The GitHub repository GabrielMacielZavarize/identificadordeabelha contains a labelled image folder "processed_campo_aug" with 6 categories: cleopatra, cupreola, discors, euterpe, semele, sparsilis. Examples follow, each with its label.

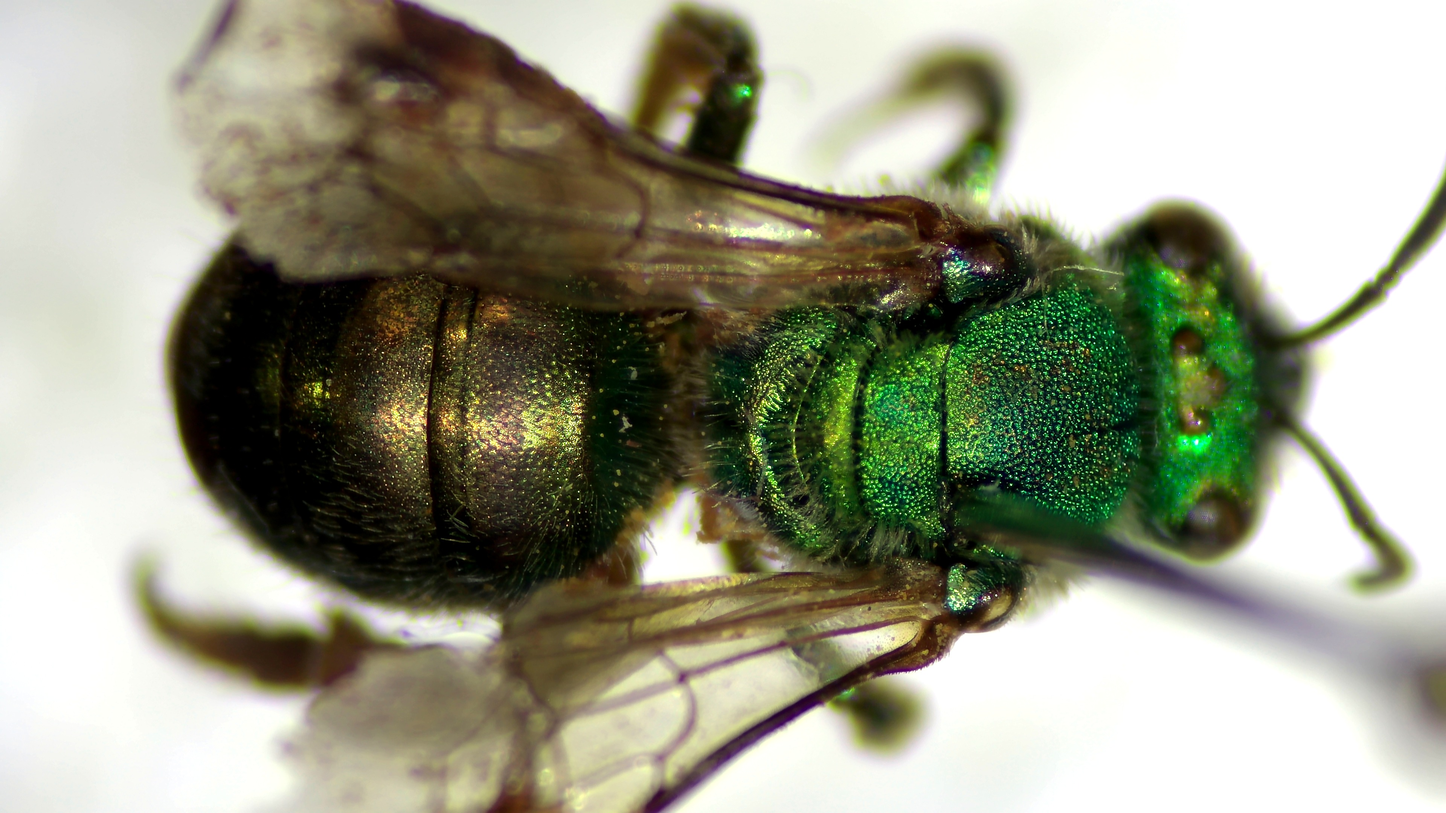
Label: euterpe

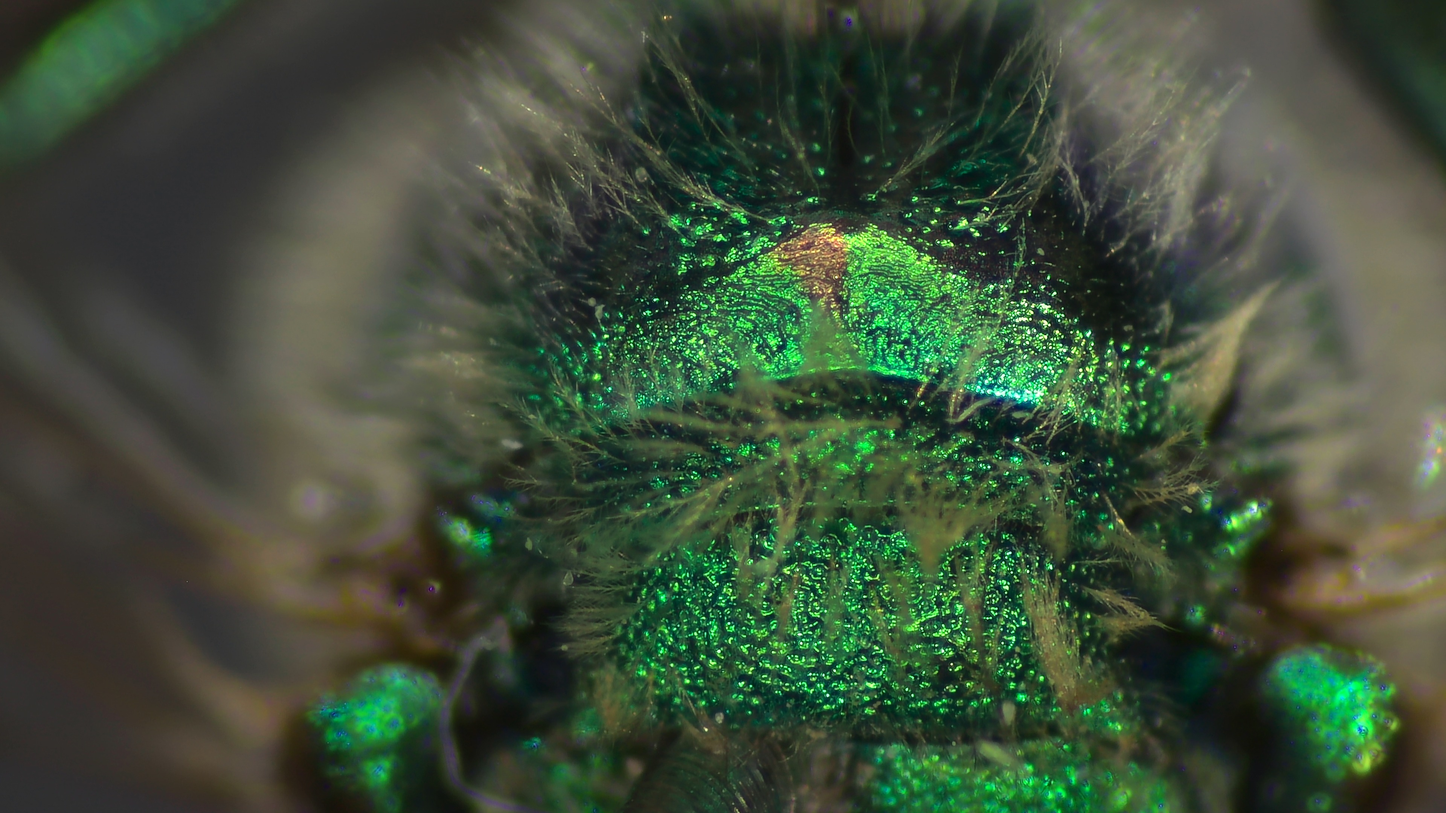
Label: cupreola

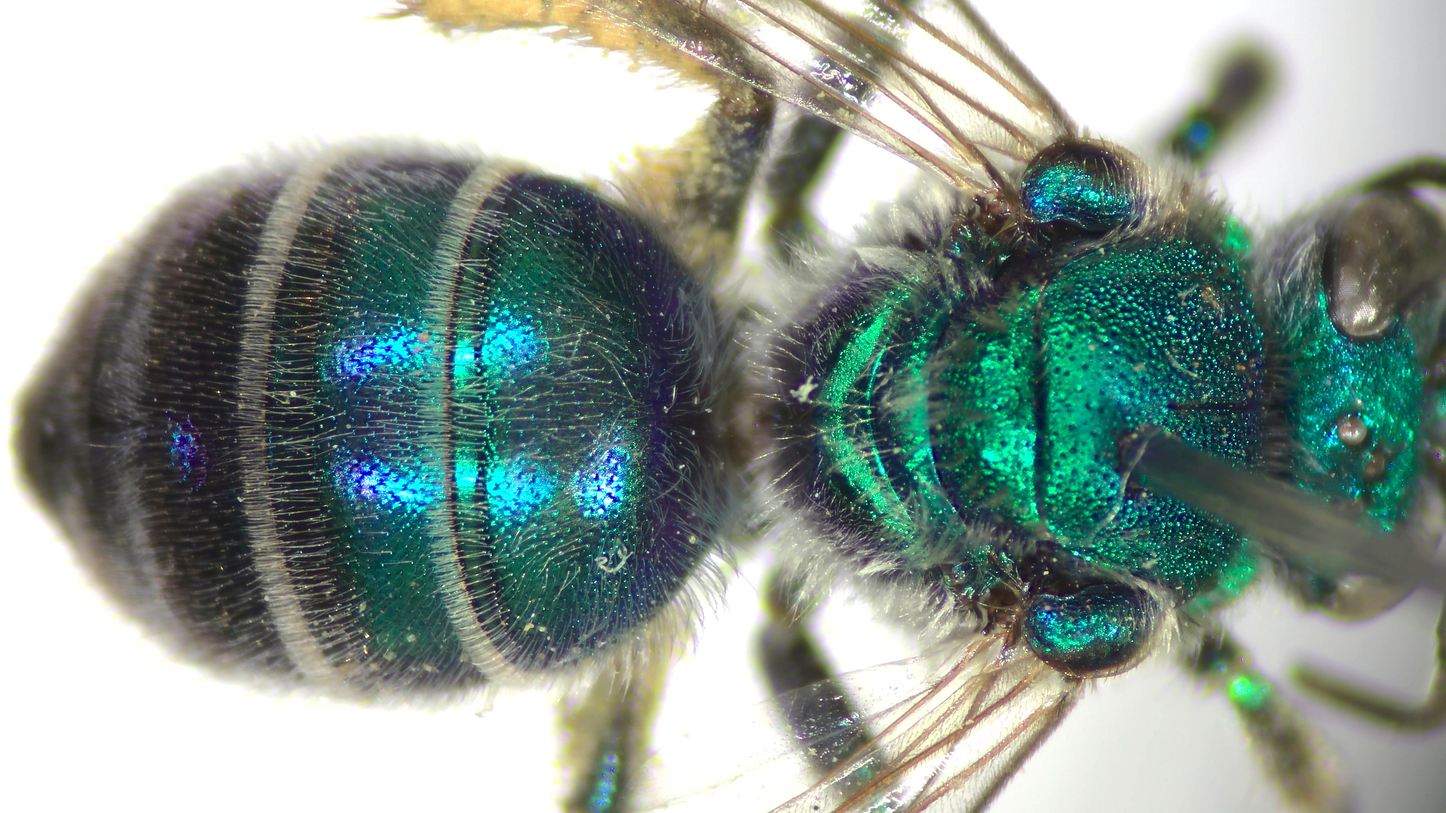
Label: cleopatra

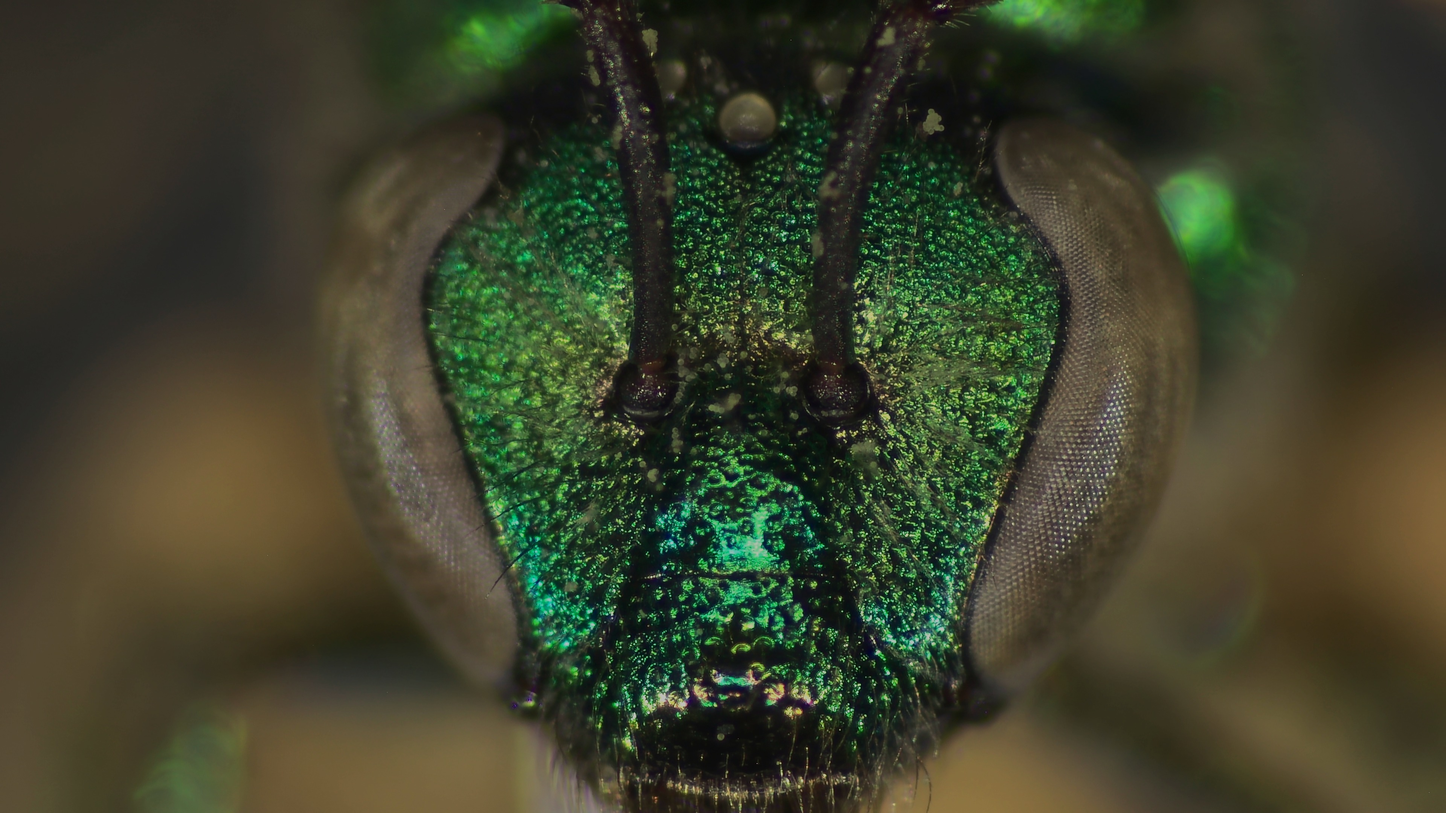
Label: discors

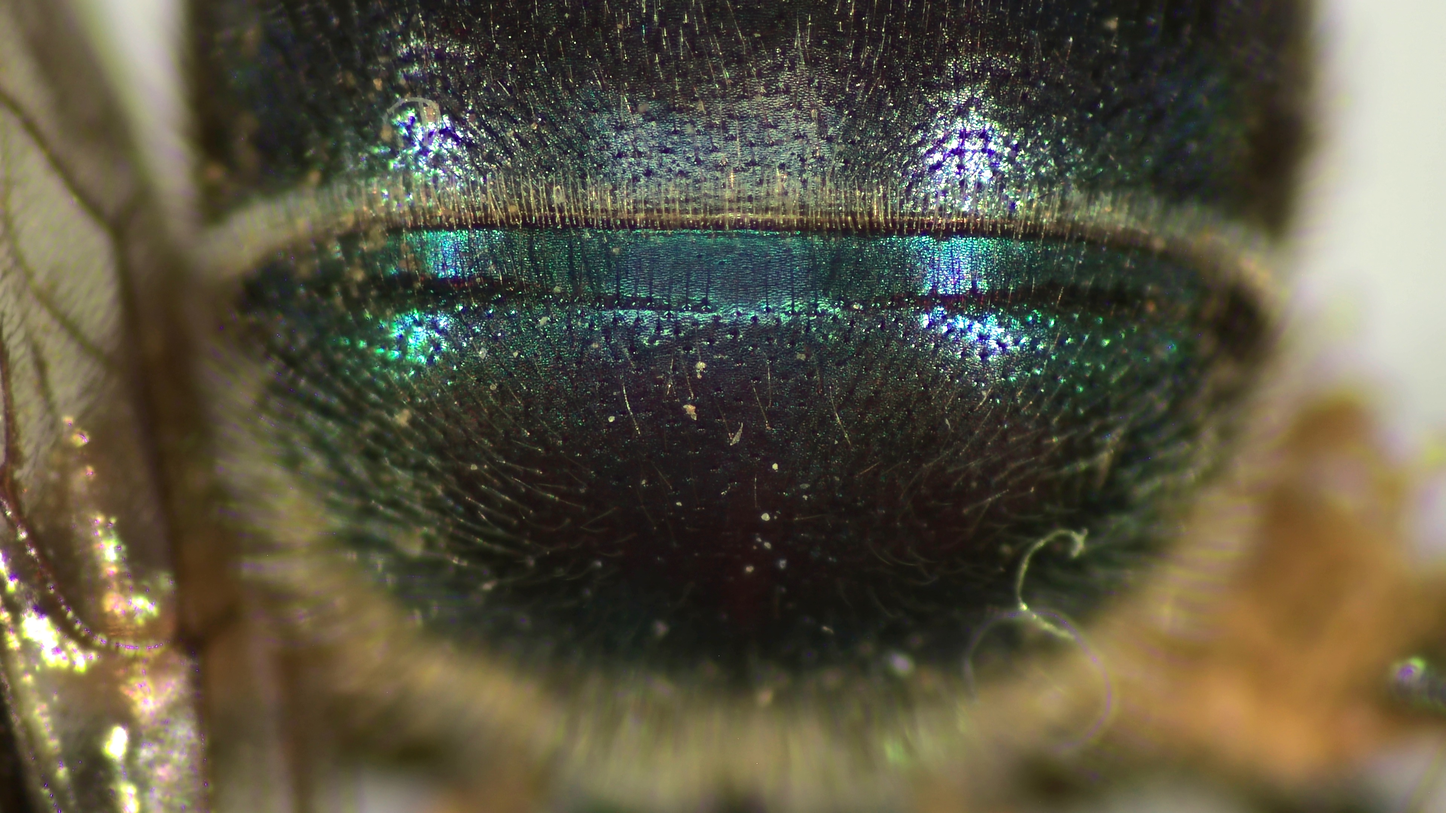
Label: sparsilis

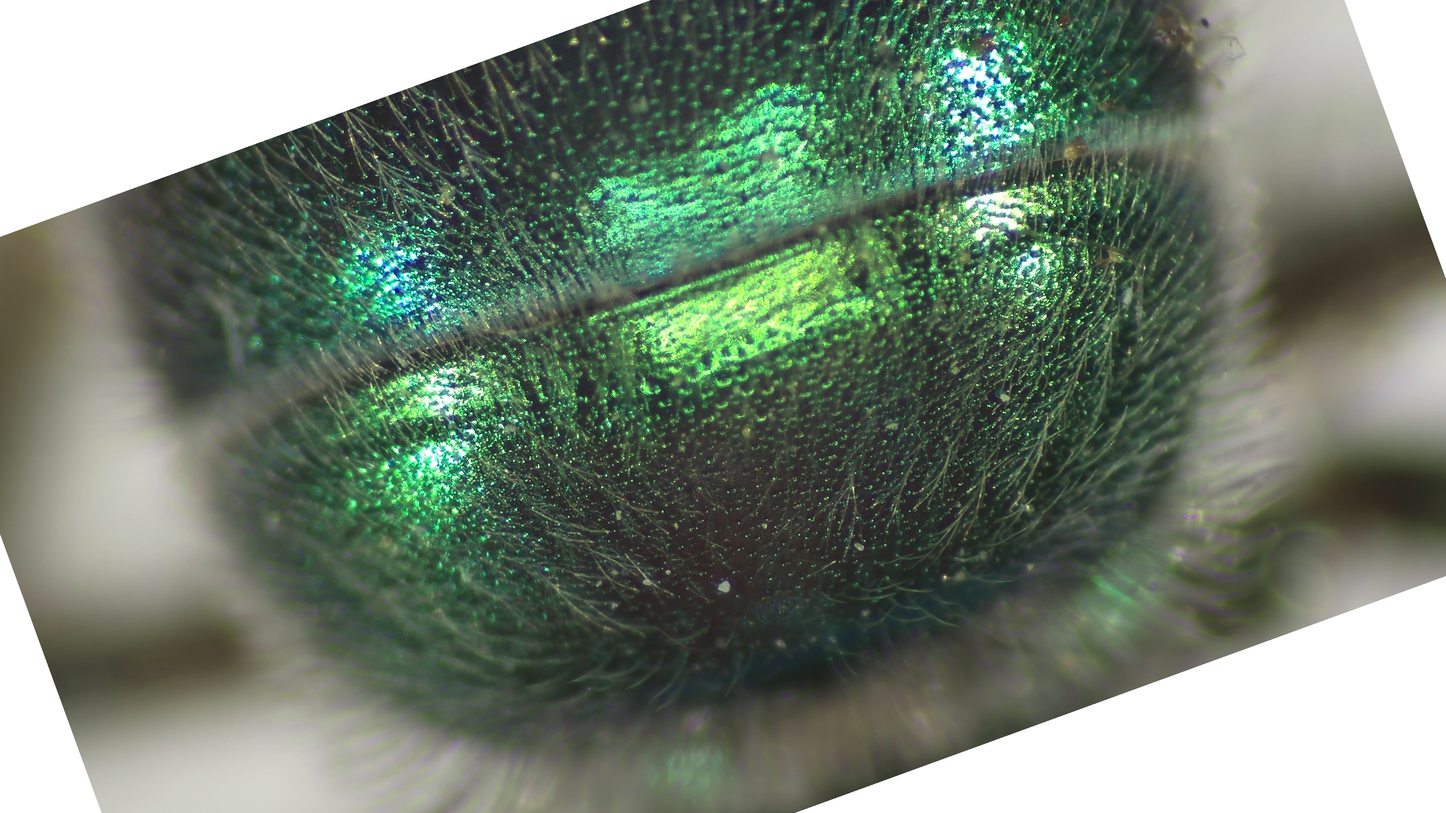
Label: semele
